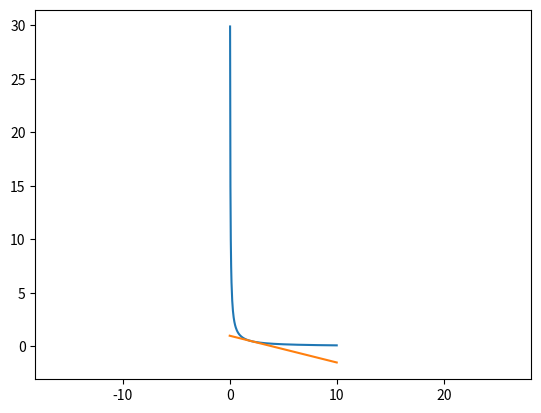

Reproduce this figure in Python.
import matplotlib.pyplot as plt
import numpy as np

my_x = np.linspace(0, 10, 300)
my_y = 1/my_x

def y_tan(x0, x) :
    return  (-1 / (x0**2)) * (x - x0) + (1 / x0)

my_y_t = y_tan(2, my_x)

plt.plot(my_x, my_y)
plt.plot(my_x, my_y_t)
plt.axis('equal')
plt.show()